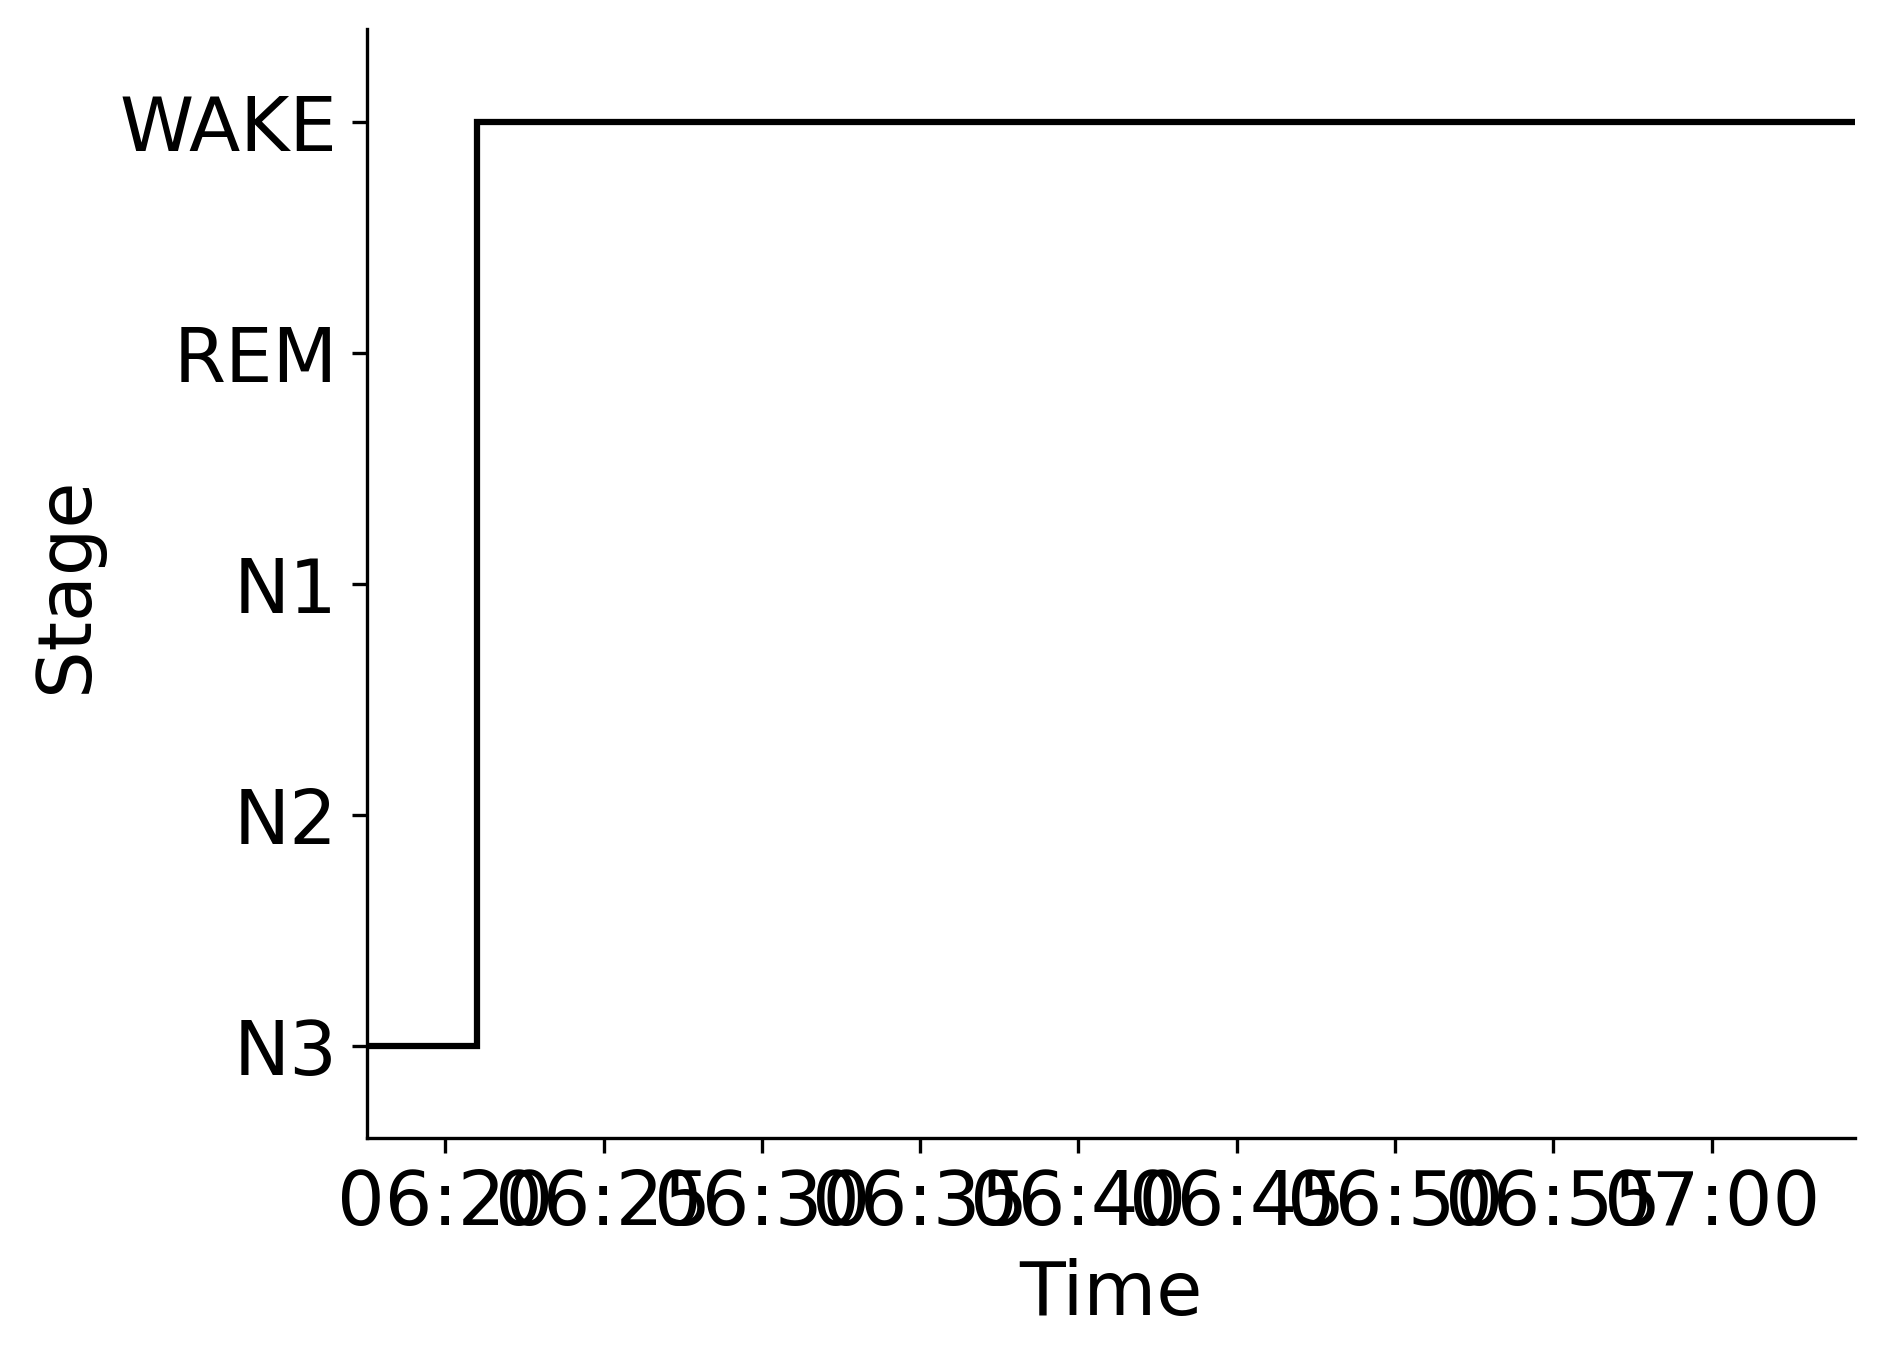

Values plotted in this chart, from the file beside it:
Epoch, Subject, Session, Recording, RecordingEpoch, Time, Stage
0, sub-00086, ses-1, sub-00086_ses-1_task-sleep_acq-20170208T…, 0, 2017-02-08 06:17:30.833822+00:00, N3
1, sub-00086, ses-1, sub-00086_ses-1_task-sleep_acq-20170208T…, 1, 2017-02-08 06:18:00.833822+00:00, N3
2, sub-00086, ses-1, sub-00086_ses-1_task-sleep_acq-20170208T…, 2, 2017-02-08 06:18:30.833822+00:00, N3
3, sub-00086, ses-1, sub-00086_ses-1_task-sleep_acq-20170208T…, 3, 2017-02-08 06:19:00.833822+00:00, N3
4, sub-00086, ses-1, sub-00086_ses-1_task-sleep_acq-20170208T…, 4, 2017-02-08 06:19:30.833822+00:00, N3
5, sub-00086, ses-1, sub-00086_ses-1_task-sleep_acq-20170208T…, 5, 2017-02-08 06:20:00.833822+00:00, N3
6, sub-00086, ses-1, sub-00086_ses-1_task-sleep_acq-20170208T…, 6, 2017-02-08 06:20:30.833822+00:00, N3
7, sub-00086, ses-1, sub-00086_ses-1_task-sleep_acq-20170208T…, 7, 2017-02-08 06:21:00.833822+00:00, WAKE
8, sub-00086, ses-1, sub-00086_ses-1_task-sleep_acq-20170208T…, 8, 2017-02-08 06:21:30.833822+00:00, WAKE
9, sub-00086, ses-1, sub-00086_ses-1_task-sleep_acq-20170208T…, 9, 2017-02-08 06:22:00.833822+00:00, WAKE
10, sub-00086, ses-1, sub-00086_ses-1_task-sleep_acq-20170208T…, 10, 2017-02-08 06:22:30.833822+00:00, WAKE
11, sub-00086, ses-1, sub-00086_ses-1_task-sleep_acq-20170208T…, 11, 2017-02-08 06:23:00.833822+00:00, WAKE
12, sub-00086, ses-1, sub-00086_ses-1_task-sleep_acq-20170208T…, 12, 2017-02-08 06:23:30.833822+00:00, WAKE
13, sub-00086, ses-1, sub-00086_ses-1_task-sleep_acq-20170208T…, 13, 2017-02-08 06:24:00.833822+00:00, WAKE
14, sub-00086, ses-1, sub-00086_ses-1_task-sleep_acq-20170208T…, 14, 2017-02-08 06:24:30.833822+00:00, WAKE
15, sub-00086, ses-1, sub-00086_ses-1_task-sleep_acq-20170208T…, 15, 2017-02-08 06:25:00.833822+00:00, WAKE
16, sub-00086, ses-1, sub-00086_ses-1_task-sleep_acq-20170208T…, 16, 2017-02-08 06:25:30.833822+00:00, WAKE
17, sub-00086, ses-1, sub-00086_ses-1_task-sleep_acq-20170208T…, 17, 2017-02-08 06:26:00.833822+00:00, WAKE
18, sub-00086, ses-1, sub-00086_ses-1_task-sleep_acq-20170208T…, 18, 2017-02-08 06:26:30.833822+00:00, WAKE
19, sub-00086, ses-1, sub-00086_ses-1_task-sleep_acq-20170208T…, 19, 2017-02-08 06:27:00.833822+00:00, WAKE
20, sub-00086, ses-1, sub-00086_ses-1_task-sleep_acq-20170208T…, 20, 2017-02-08 06:27:30.833822+00:00, WAKE
21, sub-00086, ses-1, sub-00086_ses-1_task-sleep_acq-20170208T…, 21, 2017-02-08 06:28:00.833822+00:00, WAKE
22, sub-00086, ses-1, sub-00086_ses-1_task-sleep_acq-20170208T…, 22, 2017-02-08 06:28:30.833822+00:00, WAKE
23, sub-00086, ses-1, sub-00086_ses-1_task-sleep_acq-20170208T…, 23, 2017-02-08 06:29:00.833822+00:00, WAKE
24, sub-00086, ses-1, sub-00086_ses-1_task-sleep_acq-20170208T…, 24, 2017-02-08 06:29:30.833822+00:00, WAKE
25, sub-00086, ses-1, sub-00086_ses-1_task-sleep_acq-20170208T…, 25, 2017-02-08 06:30:00.833822+00:00, WAKE
26, sub-00086, ses-1, sub-00086_ses-1_task-sleep_acq-20170208T…, 26, 2017-02-08 06:30:30.833822+00:00, WAKE
27, sub-00086, ses-1, sub-00086_ses-1_task-sleep_acq-20170208T…, 27, 2017-02-08 06:31:00.833822+00:00, WAKE
28, sub-00086, ses-1, sub-00086_ses-1_task-sleep_acq-20170208T…, 28, 2017-02-08 06:31:30.833822+00:00, WAKE
29, sub-00086, ses-1, sub-00086_ses-1_task-sleep_acq-20170208T…, 29, 2017-02-08 06:32:00.833822+00:00, WAKE
30, sub-00086, ses-1, sub-00086_ses-1_task-sleep_acq-20170208T…, 30, 2017-02-08 06:32:30.833822+00:00, WAKE
31, sub-00086, ses-1, sub-00086_ses-1_task-sleep_acq-20170208T…, 31, 2017-02-08 06:33:00.833822+00:00, WAKE
32, sub-00086, ses-1, sub-00086_ses-1_task-sleep_acq-20170208T…, 32, 2017-02-08 06:33:30.833822+00:00, WAKE
33, sub-00086, ses-1, sub-00086_ses-1_task-sleep_acq-20170208T…, 33, 2017-02-08 06:34:00.833822+00:00, WAKE
34, sub-00086, ses-1, sub-00086_ses-1_task-sleep_acq-20170208T…, 34, 2017-02-08 06:34:30.833822+00:00, WAKE
35, sub-00086, ses-1, sub-00086_ses-1_task-sleep_acq-20170208T…, 35, 2017-02-08 06:35:00.833822+00:00, WAKE
36, sub-00086, ses-1, sub-00086_ses-1_task-sleep_acq-20170208T…, 36, 2017-02-08 06:35:30.833822+00:00, WAKE
37, sub-00086, ses-1, sub-00086_ses-1_task-sleep_acq-20170208T…, 37, 2017-02-08 06:36:00.833822+00:00, WAKE
38, sub-00086, ses-1, sub-00086_ses-1_task-sleep_acq-20170208T…, 38, 2017-02-08 06:36:30.833822+00:00, WAKE
39, sub-00086, ses-1, sub-00086_ses-1_task-sleep_acq-20170208T…, 39, 2017-02-08 06:37:00.833822+00:00, WAKE
40, sub-00086, ses-1, sub-00086_ses-1_task-sleep_acq-20170208T…, 40, 2017-02-08 06:37:30.833822+00:00, WAKE
41, sub-00086, ses-1, sub-00086_ses-1_task-sleep_acq-20170208T…, 41, 2017-02-08 06:38:00.833822+00:00, WAKE
42, sub-00086, ses-1, sub-00086_ses-1_task-sleep_acq-20170208T…, 42, 2017-02-08 06:38:30.833822+00:00, WAKE
43, sub-00086, ses-1, sub-00086_ses-1_task-sleep_acq-20170208T…, 43, 2017-02-08 06:39:00.833822+00:00, WAKE
44, sub-00086, ses-1, sub-00086_ses-1_task-sleep_acq-20170208T…, 44, 2017-02-08 06:39:30.833822+00:00, WAKE
45, sub-00086, ses-1, sub-00086_ses-1_task-sleep_acq-20170208T…, 45, 2017-02-08 06:40:00.833822+00:00, WAKE
46, sub-00086, ses-1, sub-00086_ses-1_task-sleep_acq-20170208T…, 46, 2017-02-08 06:40:30.833822+00:00, WAKE
47, sub-00086, ses-1, sub-00086_ses-1_task-sleep_acq-20170208T…, 47, 2017-02-08 06:41:00.833822+00:00, WAKE
48, sub-00086, ses-1, sub-00086_ses-1_task-sleep_acq-20170208T…, 48, 2017-02-08 06:41:30.833822+00:00, WAKE
49, sub-00086, ses-1, sub-00086_ses-1_task-sleep_acq-20170208T…, 49, 2017-02-08 06:42:00.833822+00:00, WAKE
50, sub-00086, ses-1, sub-00086_ses-1_task-sleep_acq-20170208T…, 50, 2017-02-08 06:42:30.833822+00:00, WAKE
51, sub-00086, ses-1, sub-00086_ses-1_task-sleep_acq-20170208T…, 51, 2017-02-08 06:43:00.833822+00:00, WAKE
52, sub-00086, ses-1, sub-00086_ses-1_task-sleep_acq-20170208T…, 52, 2017-02-08 06:43:30.833822+00:00, WAKE
53, sub-00086, ses-1, sub-00086_ses-1_task-sleep_acq-20170208T…, 53, 2017-02-08 06:44:00.833822+00:00, WAKE
54, sub-00086, ses-1, sub-00086_ses-1_task-sleep_acq-20170208T…, 54, 2017-02-08 06:44:30.833822+00:00, WAKE
55, sub-00086, ses-1, sub-00086_ses-1_task-sleep_acq-20170208T…, 55, 2017-02-08 06:45:00.833822+00:00, WAKE
56, sub-00086, ses-1, sub-00086_ses-1_task-sleep_acq-20170208T…, 56, 2017-02-08 06:45:30.833822+00:00, WAKE
57, sub-00086, ses-1, sub-00086_ses-1_task-sleep_acq-20170208T…, 57, 2017-02-08 06:46:00.833822+00:00, WAKE
58, sub-00086, ses-1, sub-00086_ses-1_task-sleep_acq-20170208T…, 58, 2017-02-08 06:46:30.833822+00:00, WAKE
59, sub-00086, ses-1, sub-00086_ses-1_task-sleep_acq-20170208T…, 59, 2017-02-08 06:47:00.833822+00:00, WAKE
... 34 more rows
